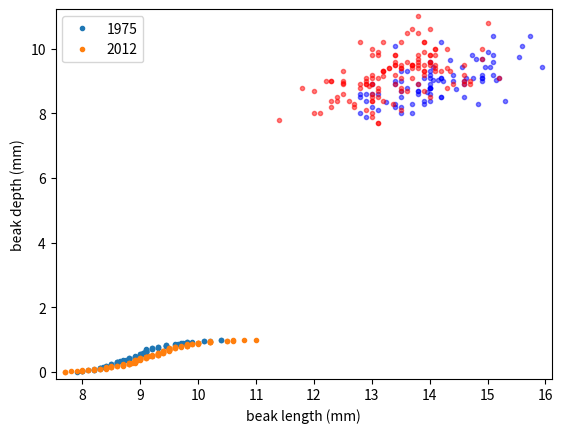

This figure's Python source:

# import modules
import seaborn as sns
import pandas as pd
import numpy as np
import matplotlib.pyplot as plt

# create the arrays

bd_1975 = np.array([
        8.4 ,  8.8 ,  8.4 ,  8.  ,  7.9 ,  8.9 ,  8.6 ,  8.5 ,  8.9 ,
        9.1 ,  8.6 ,  9.8 ,  8.2 ,  9.  ,  9.7 ,  8.6 ,  8.2 ,  9.  ,
        8.4 ,  8.6 ,  8.9 ,  9.1 ,  8.3 ,  8.7 ,  9.6 ,  8.5 ,  9.1 ,
        9.  ,  9.2 ,  9.9 ,  8.6 ,  9.2 ,  8.4 ,  8.9 ,  8.5 , 10.4 ,
        9.6 ,  9.1 ,  9.3 ,  9.3 ,  8.8 ,  8.3 ,  8.8 ,  9.1 , 10.1 ,
        8.9 ,  9.2 ,  8.5 , 10.2 , 10.1 ,  9.2 ,  9.7 ,  9.1 ,  8.5 ,
        8.2 ,  9.  ,  9.3 ,  8.  ,  9.1 ,  8.1 ,  8.3 ,  8.7 ,  8.8 ,
        8.6 ,  8.7 ,  8.  ,  8.8 ,  9.  ,  9.1 ,  9.74,  9.1 ,  9.8 ,
       10.4 ,  8.3 ,  9.44,  9.04,  9.  ,  9.05,  9.65,  9.45,  8.65,
        9.45,  9.45,  9.05,  8.75,  9.45,  8.35
        ])
bd_2012 = np.array([
        9.4 ,  8.9 ,  9.5 , 11.  ,  8.7 ,  8.4 ,  9.1 ,  8.7 , 10.2 ,
        9.6 ,  8.85,  8.8 ,  9.5 ,  9.2 ,  9.  ,  9.8 ,  9.3 ,  9.  ,
       10.2 ,  7.7 ,  9.  ,  9.5 ,  9.4 ,  8.  ,  8.9 ,  9.4 ,  9.5 ,
        8.  , 10.  ,  8.95,  8.2 ,  8.8 ,  9.2 ,  9.4 ,  9.5 ,  8.1 ,
        9.5 ,  8.4 ,  9.3 ,  9.3 ,  9.6 ,  9.2 , 10.  ,  8.9 , 10.5 ,
        8.9 ,  8.6 ,  8.8 ,  9.15,  9.5 ,  9.1 , 10.2 ,  8.4 , 10.  ,
       10.2 ,  9.3 , 10.8 ,  8.3 ,  7.8 ,  9.8 ,  7.9 ,  8.9 ,  7.7 ,
        8.9 ,  9.4 ,  9.4 ,  8.5 ,  8.5 ,  9.6 , 10.2 ,  8.8 ,  9.5 ,
        9.3 ,  9.  ,  9.2 ,  8.7 ,  9.  ,  9.1 ,  8.7 ,  9.4 ,  9.8 ,
        8.6 , 10.6 ,  9.  ,  9.5 ,  8.1 ,  9.3 ,  9.6 ,  8.5 ,  8.2 ,
        8.  ,  9.5 ,  9.7 ,  9.9 ,  9.1 ,  9.5 ,  9.8 ,  8.4 ,  8.3 ,
        9.6 ,  9.4 , 10.  ,  8.9 ,  9.1 ,  9.8 ,  9.3 ,  9.9 ,  8.9 ,
        8.5 , 10.6 ,  9.3 ,  8.9 ,  8.9 ,  9.7 ,  9.8 , 10.5 ,  8.4 ,
       10.  ,  9.  ,  8.7 ,  8.8 ,  8.4 ,  9.3 ,  9.8 ,  8.9 ,  9.8 ,
        9.1 ])

# define ecdf function
def ecdf(data):
        """Compute ECDF for a one-dimensional array of measurements."""
        # number of points
        n = len(data)
        # x-data
        x = np.sort(data)
        # y-data
        y = np.arange(1, n+1) / n
        return x, y

# Compute ECDFs
x_1975, y_1975 = ecdf(bd_1975)
x_2012, y_2012 = ecdf(bd_2012)

# Plot the ECDFs
_ = plt.plot(x_1975, y_1975, marker='.', linestyle='none')
_ = plt.plot(x_2012, y_2012, marker='.', linestyle='none')

# Set margins
plt.margins(0.02)

# Add axis labels and legend
_ = plt.xlabel('beak depth (mm)')
_ = plt.ylabel('ECDF')
_ = plt.legend(('1975', '2012'), loc='lower right')

plt.show()

# define function to create bootstrap replicates for 1d data
def bootstrap_replicate_1d(data, func):
    return func(np.random.choice(data, size=len(data)))

# define bootstrap function
def draw_bs_reps(data, func, size=1):
    """Draw bootstrap replicates."""

    # Initialize array of replicates: bs_replicates
    bs_replicates = np.empty(size)

    # Generate replicates
    for i in range(size):
        bs_replicates[i] = bootstrap_replicate_1d(data, func)

    return bs_replicates

# compute te difference of the sample means
mean_diff = (np.mean(bd_2012)) - (np.mean(bd_1975))

# get the bootstrap replicates of means
# Get bootstrap replicates of means
bs_replicates_1975 = draw_bs_reps(bd_1975, np.mean, 10000)
bs_replicates_2012 = draw_bs_reps(bd_2012, np.mean, 10000)

# Compute samples of difference of means: bs_diff_replicates
bs_diff_replicates = bs_replicates_2012 - bs_replicates_1975

# Compute 95% confidence interval: conf_int
conf_int = np.percentile(bs_diff_replicates, [2.5 , 97.5])

# Print the results
print('difference of means =', mean_diff, 'mm')
print('95% confidence interval =', conf_int, 'mm')

# Compute mean of combined data set: combined_mean
combined_mean = np.mean(np.concatenate((bd_1975, bd_2012)))

# Shift the samples
bd_1975_shifted = bd_1975 - np.mean(bd_1975) + combined_mean
bd_2012_shifted = bd_2012 - np.mean(bd_2012) + combined_mean

# Get bootstrap replicates of shifted data sets
bs_replicates_1975 = draw_bs_reps(bd_1975_shifted, np.mean, 10000)
bs_replicates_2012 = draw_bs_reps(bd_2012_shifted, np.mean, 10000)

# Compute replicates of difference of means: bs_diff_replicates
bs_diff_replicates = bs_replicates_2012 - bs_replicates_1975

# Compute the p-value
p = np.sum(bs_diff_replicates >= mean_diff) / len(bs_diff_replicates)

# Print p-value
print('p =', p)

print('we just proved that the depths of the beaks did change between 1975 and 2012')

# create an array for beach lengths
bl_1975 = np.array([
       13.9 , 14.  , 12.9 , 13.5 , 12.9 , 14.6 , 13.  , 14.2 , 14.  ,
       14.2 , 13.1 , 15.1 , 13.5 , 14.4 , 14.9 , 12.9 , 13.  , 14.9 ,
       14.  , 13.8 , 13.  , 14.75, 13.7 , 13.8 , 14.  , 14.6 , 15.2 ,
       13.5 , 15.1 , 15.  , 12.8 , 14.9 , 15.3 , 13.4 , 14.2 , 15.1 ,
       15.1 , 14.  , 13.6 , 14.  , 14.  , 13.9 , 14.  , 14.9 , 15.6 ,
       13.8 , 14.4 , 12.8 , 14.2 , 13.4 , 14.  , 14.8 , 14.2 , 13.5 ,
       13.4 , 14.6 , 13.5 , 13.7 , 13.9 , 13.1 , 13.4 , 13.8 , 13.6 ,
       14.  , 13.5 , 12.8 , 14.  , 13.4 , 14.9 , 15.54, 14.63, 14.73,
       15.73, 14.83, 15.94, 15.14, 14.23, 14.15, 14.35, 14.95, 13.95,
       14.05, 14.55, 14.05, 14.45, 15.05, 13.25 ])

bl_2012 = np.array([
       14.3 , 12.5 , 13.7 , 13.8 , 12.  , 13.  , 13.  , 13.6 , 12.8 ,
       13.6 , 12.95, 13.1 , 13.4 , 13.9 , 12.3 , 14.  , 12.5 , 12.3 ,
       13.9 , 13.1 , 12.5 , 13.9 , 13.7 , 12.  , 14.4 , 13.5 , 13.8 ,
       13.  , 14.9 , 12.5 , 12.3 , 12.8 , 13.4 , 13.8 , 13.5 , 13.5 ,
       13.4 , 12.3 , 14.35, 13.2 , 13.8 , 14.6 , 14.3 , 13.8 , 13.6 ,
       12.9 , 13.  , 13.5 , 13.2 , 13.7 , 13.1 , 13.2 , 12.6 , 13.  ,
       13.9 , 13.2 , 15.  , 13.37, 11.4 , 13.8 , 13.  , 13.  , 13.1 ,
       12.8 , 13.3 , 13.5 , 12.4 , 13.1 , 14.  , 13.5 , 11.8 , 13.7 ,
       13.2 , 12.2 , 13.  , 13.1 , 14.7 , 13.7 , 13.5 , 13.3 , 14.1 ,
       12.5 , 13.7 , 14.6 , 14.1 , 12.9 , 13.9 , 13.4 , 13.  , 12.7 ,
       12.1 , 14.  , 14.9 , 13.9 , 12.9 , 14.6 , 14.  , 13.  , 12.7 ,
       14.  , 14.1 , 14.1 , 13.  , 13.5 , 13.4 , 13.9 , 13.1 , 12.9 ,
       14.  , 14.  , 14.1 , 14.7 , 13.4 , 13.8 , 13.4 , 13.8 , 12.4 ,
       14.1 , 12.9 , 13.9 , 14.3 , 13.2 , 14.2 , 13.  , 14.6 , 13.1 ,
       15.2 ])

# let us try to figure out if the beaks got longer

# Make scatter plot of 1975 data
_ = plt.plot(bl_1975, bd_1975, marker='.',
             linestyle='None', color='blue', alpha=0.5)

# Make scatter plot of 2012 data
_ = plt.plot(bl_2012, bd_2012, marker='.',
            linestyle='None', color='red', alpha=0.5)

# Label axes and make legend
_ = plt.xlabel('beak length (mm)')
_ = plt.ylabel('beak depth (mm)')
_ = plt.legend(('1975', '2012'), loc='upper left')

# Show the plot
plt.show()


# define a function that draws boostraps with linear regreesion
def draw_bs_pairs_linreg(x, y, size=1):
    """Perform pairs bootstrap for linear regression."""

    # Set up array of indices to sample from: inds
    inds = np.arange(0, len(x))

    # Initialize replicates: bs_slope_reps, bs_intercept_reps
    bs_slope_reps = np.empty(size)
    bs_intercept_reps = np.empty(size)

    # Generate replicates
    for i in range(size):
        bs_inds = np.random.choice(inds, size=len(inds))
        bs_x, bs_y = x[bs_inds], y[bs_inds]
        bs_slope_reps[i], bs_intercept_reps[i] = np.polyfit(bs_x , bs_y, 1)

    return bs_slope_reps, bs_intercept_reps
